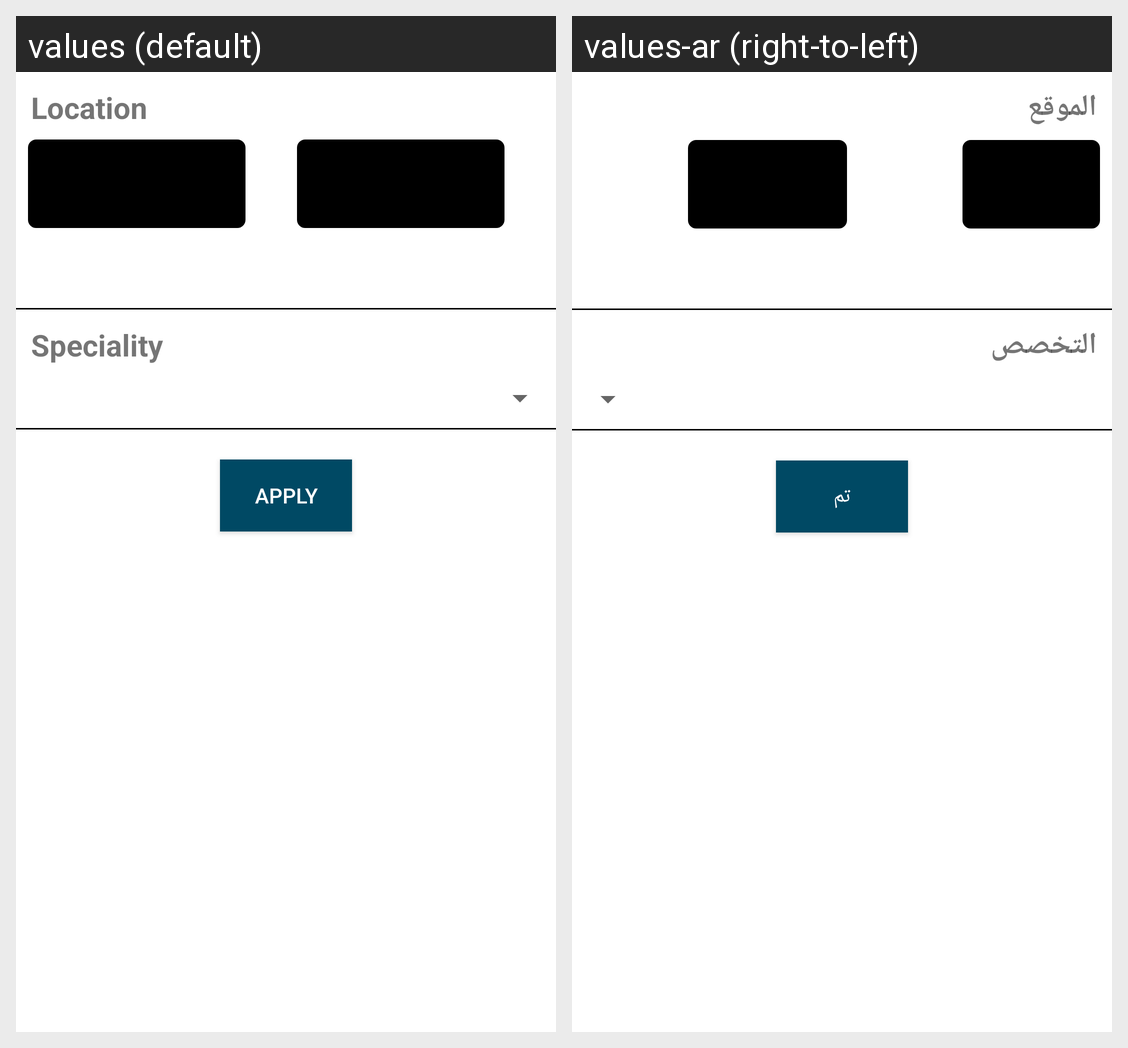

Translations of the strings shown on this Android screen, per locale in the grid:
Android screen res/layout/fragment_filter_clinics.xml rendered under 2 locales, left to right: values (default), values-ar (right-to-left). Device: Nexus 5 (rendered at 1080×1920; each locale shown at half size, 540×960, under a caption strip naming it); theme AppTheme.
Strings drawn on this screen, with the default value and each locale's value (text and hints the layout hard-codes, and strings that could not be matched under every locale, appear in the picture but are not listed):

llocation
  values: Location
  values-ar: الموقع

speciality
  values: Speciality
  values-ar: التخصص

aapply
  values: Apply
  values-ar: تم
